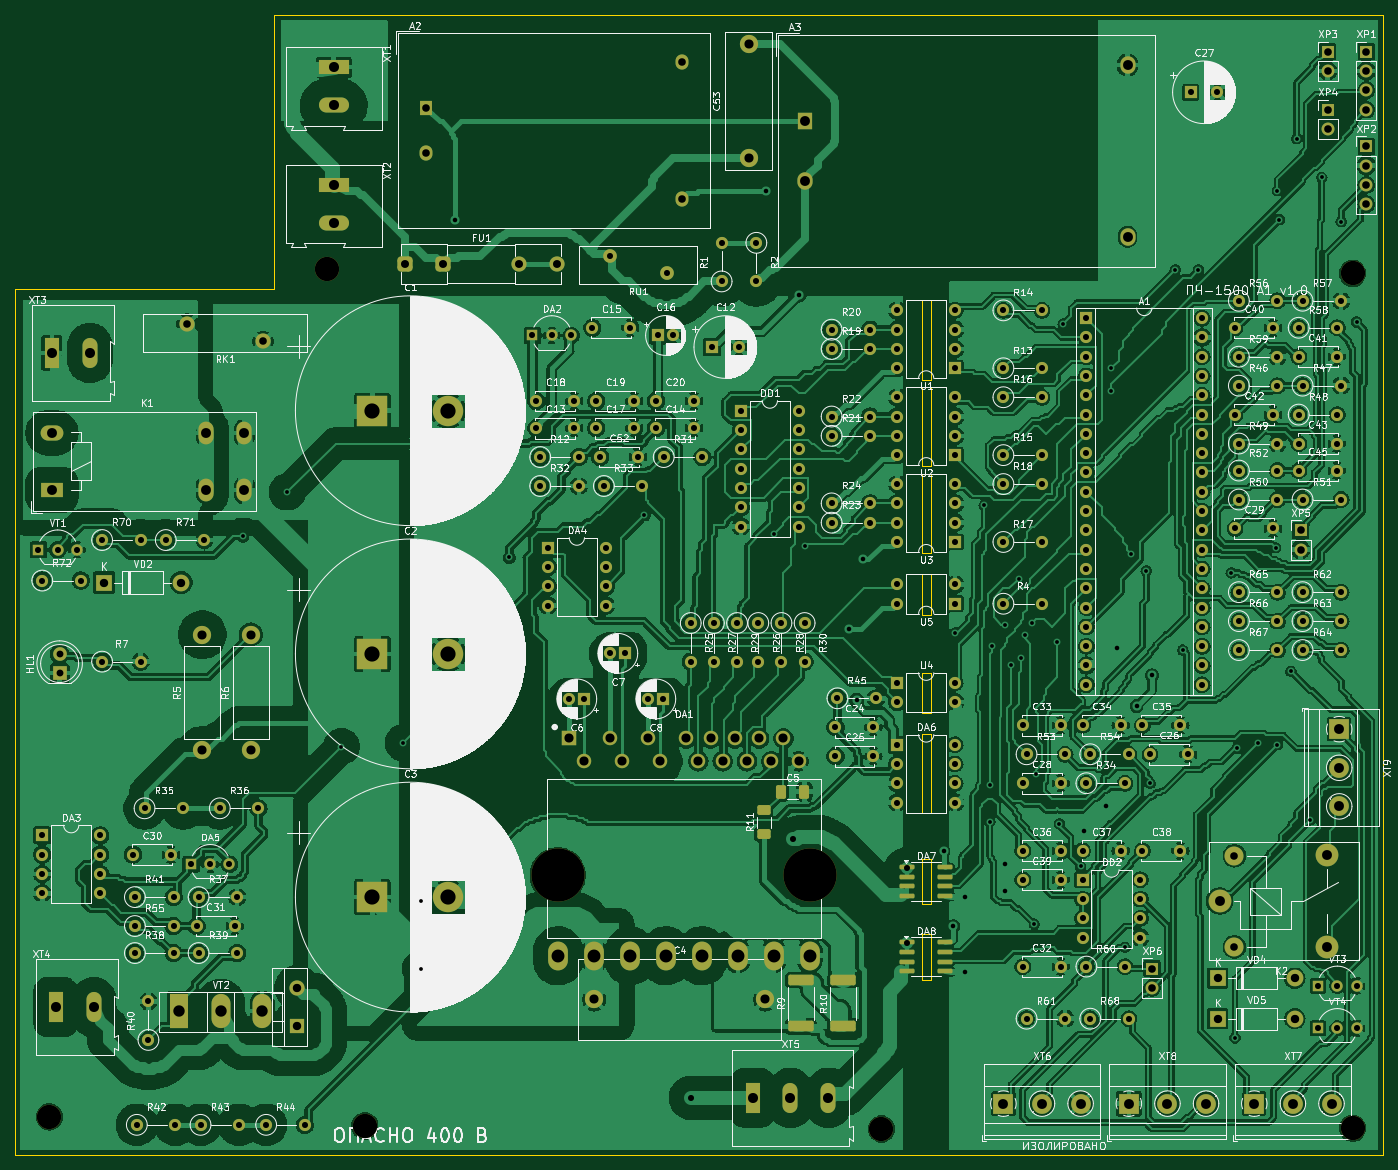
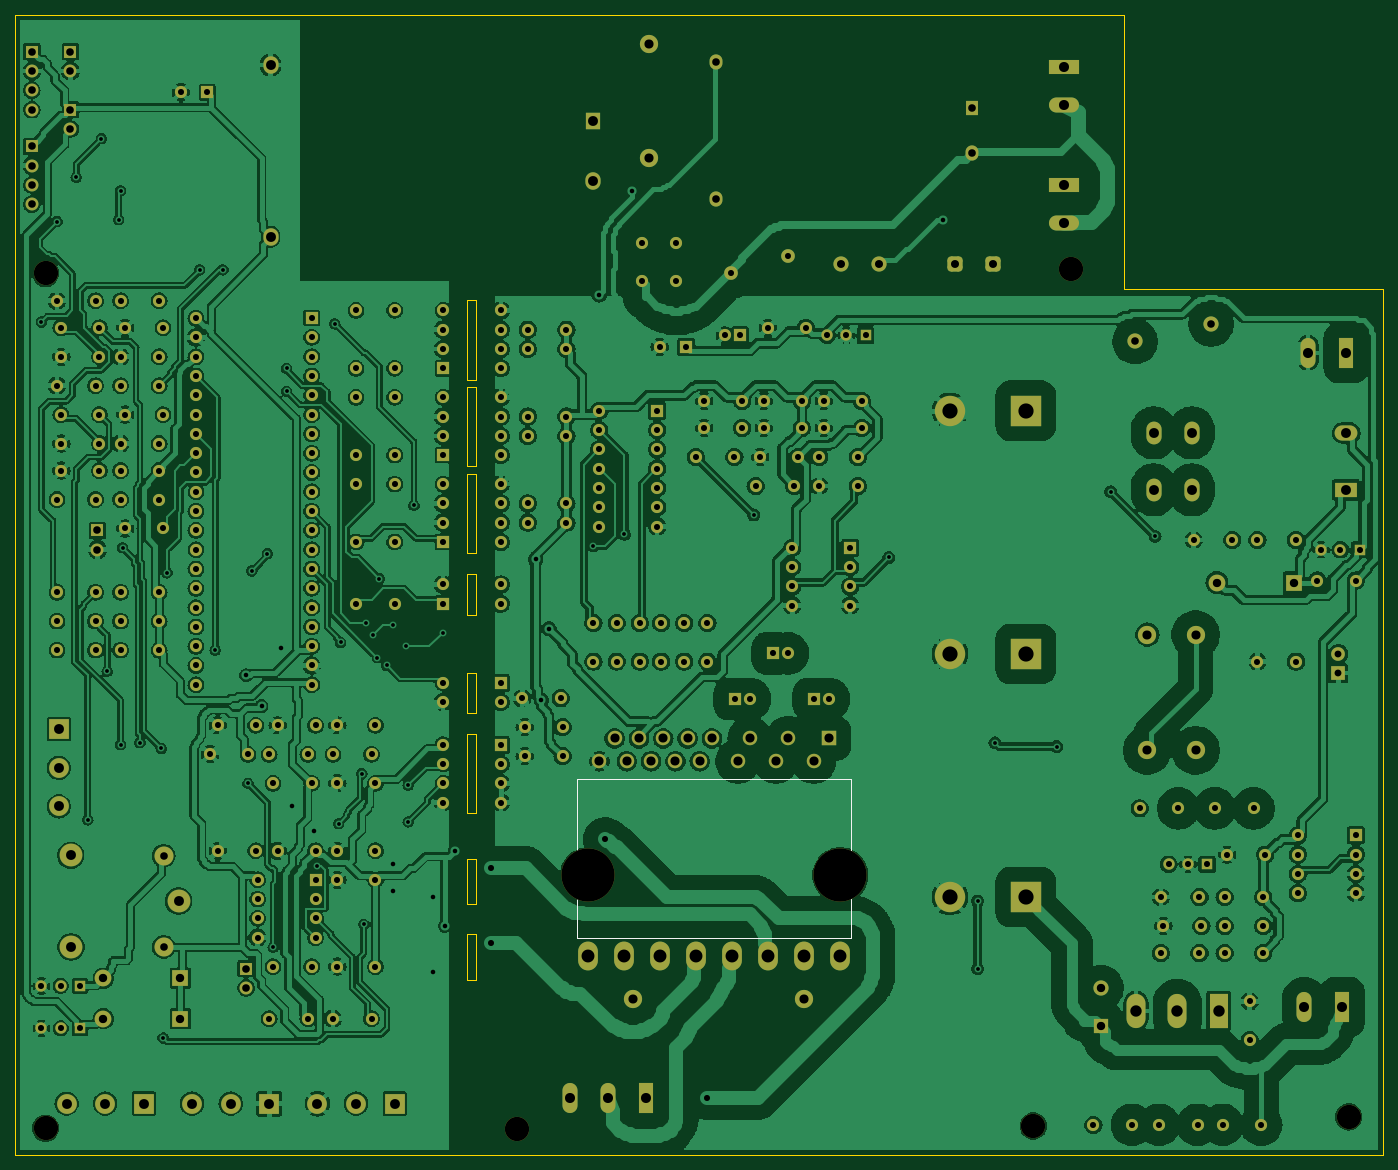
Circuit board: 8 layer files. Board 180.0 x 150.0 mm.
- bottom_copper: pch1500_a1-B_Cu.gbl (942248 bytes)
- bottom_mask: pch1500_a1-B_Mask.gbs (17478 bytes)
- bottom_silk: pch1500_a1-B_Silkscreen.gbo (17734 bytes)
- outline: pch1500_a1-Edge_Cuts.gm1 (2367 bytes)
- top_copper: pch1500_a1-F_Cu.gtl (1098007 bytes)
- top_mask: pch1500_a1-F_Mask.gts (18656 bytes)
- top_silk: pch1500_a1-F_Silkscreen.gto (431410 bytes)
- drill: pch1500_a1.drl (9723 bytes)

=== bottom_copper: pch1500_a1-B_Cu.gbl (942248 bytes, source omitted) ===
=== bottom_mask: pch1500_a1-B_Mask.gbs (17478 bytes, source omitted) ===
=== bottom_silk: pch1500_a1-B_Silkscreen.gbo (17734 bytes, source omitted) ===
=== outline: pch1500_a1-Edge_Cuts.gm1 ===
%TF.GenerationSoftware,KiCad,Pcbnew,7.0.11+dfsg-1build4*%
%TF.CreationDate,2026-11-16T15:45:22+00:00*%
%TF.ProjectId,pch1500_a1,70636831-3530-4305-9f61-312e6b696361,rev?*%
%TF.SameCoordinates,Original*%
%TF.FileFunction,Profile,NP*%
%FSLAX46Y46*%
G04 Gerber Fmt 4.6, Leading zero omitted, Abs format (unit mm)*
G04 Created by KiCad (PCBNEW 7.0.11+dfsg-1build4) date 2026-11-16 15:45:22*
%MOMM*%
%LPD*%
G01*
G04 APERTURE LIST*
%TA.AperFunction,Profile*%
%ADD10C,0.100000*%
%TD*%
G04 APERTURE END LIST*
D10*
X120488000Y-59400000D02*
X119288000Y-59400000D01*
X119288000Y-127000000D02*
X119288000Y-121000000D01*
X180000000Y0D02*
X180000000Y-150000000D01*
X120488000Y-49000000D02*
X120488000Y-59400000D01*
X119288000Y-121000000D02*
X120488000Y-121000000D01*
X180000000Y-150000000D02*
X0Y-150000000D01*
X0Y-150000000D02*
X0Y-36000000D01*
X120488000Y-91900000D02*
X119288000Y-91900000D01*
X119288000Y-111000000D02*
X120488000Y-111000000D01*
X119288000Y-48000000D02*
X119288000Y-37500000D01*
X119288000Y-86600000D02*
X120488000Y-86600000D01*
X119288000Y-73500000D02*
X120488000Y-73500000D01*
X120488000Y-60400000D02*
X120488000Y-70800000D01*
X120488000Y-48000000D02*
X119288000Y-48000000D01*
X120488000Y-78900000D02*
X119288000Y-78900000D01*
X119288000Y-94600000D02*
X120488000Y-94600000D01*
X120488000Y-127000000D02*
X119288000Y-127000000D01*
X119288000Y-91900000D02*
X119288000Y-86600000D01*
X119288000Y-70800000D02*
X119288000Y-60400000D01*
X34000000Y-36000000D02*
X34000000Y0D01*
X119288000Y-60400000D02*
X120488000Y-60400000D01*
X120488000Y-105000000D02*
X119288000Y-105000000D01*
X119288000Y-37500000D02*
X120488000Y-37500000D01*
X119288000Y-59400000D02*
X119288000Y-49000000D01*
X120488000Y-121000000D02*
X120488000Y-127000000D01*
X0Y-36000000D02*
X34000000Y-36000000D01*
X119288000Y-49000000D02*
X120488000Y-49000000D01*
X120488000Y-117000000D02*
X119288000Y-117000000D01*
X119288000Y-105000000D02*
X119288000Y-94600000D01*
X120488000Y-70800000D02*
X119288000Y-70800000D01*
X120488000Y-37500000D02*
X120488000Y-48000000D01*
X120488000Y-73500000D02*
X120488000Y-78900000D01*
X120488000Y-111000000D02*
X120488000Y-117000000D01*
X119288000Y-117000000D02*
X119288000Y-111000000D01*
X119288000Y-78900000D02*
X119288000Y-73500000D01*
X120488000Y-86600000D02*
X120488000Y-91900000D01*
X34000000Y0D02*
X180000000Y0D01*
X120488000Y-94600000D02*
X120488000Y-105000000D01*
M02*

=== top_copper: pch1500_a1-F_Cu.gtl (1098007 bytes, source omitted) ===
=== top_mask: pch1500_a1-F_Mask.gts (18656 bytes, source omitted) ===
=== top_silk: pch1500_a1-F_Silkscreen.gto (431410 bytes, source omitted) ===
=== drill: pch1500_a1.drl (9723 bytes, source omitted) ===
